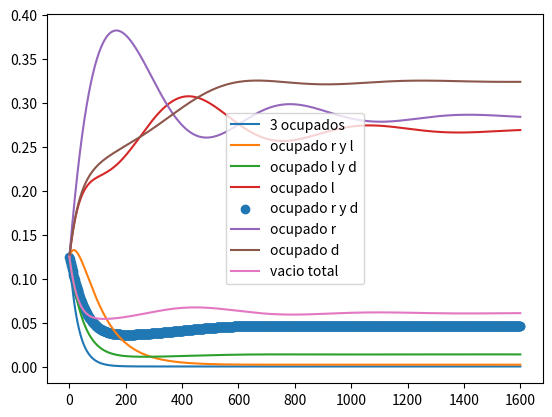
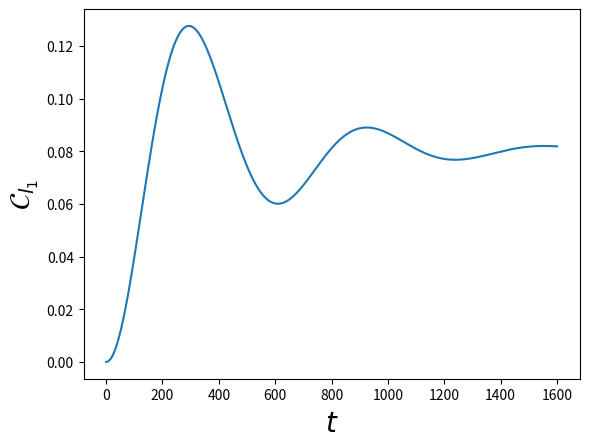
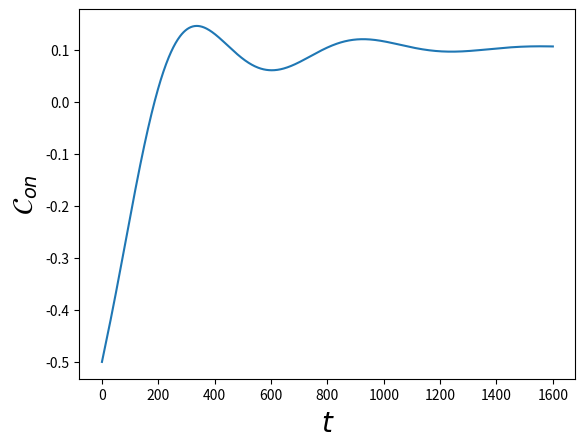
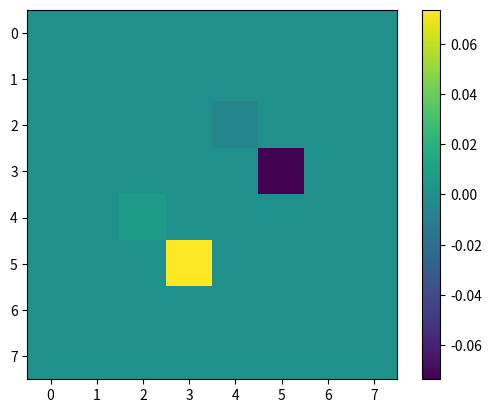

Reproduce these figures in Python, in order. (Note: this script raises an exception after producing the figures.)
import numpy as np
import matplotlib.pyplot as plt
from scipy.linalg import expm
from scipy.linalg import logm 
from scipy import integrate
import cmath
import os

def anticonmutador(A,B):
    return np.matmul(A,B) + np.matmul(B,A)

def fermi(E,mu,beta):
    return 1/(np.exp((E-mu)*beta) + 1)

def derivada(t,x):
    N = np.shape(t)[0]
    der = []
    ts = []
    for i in range(N-1):
        derivada = (x[i+1] - x[i] )/(t[i+1] - t[i])
        der.append(derivada)
        ts.append(t[i])

    return ts,der  

def quadrature(x1,y1):
    n = len(x1)-1
    total = 0
    for ns in range(n):
        total += (x1[ns+1] - x1[ns])*(y1[ns+1] + y1[ns])*(1/2)
    return total  

sigmax = np.array([[0,1],
                   [1,0]])

sigmay = np.array([[0,-1j],
                   [1j,0]])

iden = np.array([[1,0],
                 [0,1]])

sigmaz = np.array([[1,0],
                   [0,-1]])

sigmaup = (sigmax + 1j*sigmay)/2
sigmadown = (sigmax - 1j*sigmay)/2

auxdag = np.kron(sigmaz,sigmaup)
aux = np.kron(sigmaz,sigmadown)

auxd = np.kron(sigmaz,sigmaz)
#Jordan-Wigner
dldag = np.kron(sigmaup,np.eye(4))
dl = np.kron(sigmadown,np.eye(4))

drdag = np.kron(auxdag,np.eye(2))
dr = np.kron(aux,np.eye(2))

dddag = np.kron(auxd,sigmaup)
dd = np.kron(auxd,sigmadown)

tot = anticonmutador(dddag,dd)
totl = anticonmutador(dldag,dl)
totr = anticonmutador(drdag,dr)


nd = np.matmul(dddag,dd)
nl = np.matmul(dldag,dl)
nr = np.matmul(drdag,dr)


def Liouvillian( H,Ls, hbar = 1):
    d = len(H)
    superH = -1j/hbar * (np.kron(np.eye(d), H ) - np.kron(H.T,  np.eye(d))   )
    superL = sum( [np.kron(L.conjugate(),L) - 1/2 * (np.kron( np.eye(d), L.conjugate().T.dot(L)) +
                                                     np.kron( L.T.dot(L.conjugate()),np.eye(d) ))
                                                      for L in Ls ] )        
    return superH + superL

#operadores del disipador dL
def Dl(E,U,Uf,mul,betal,gammal,gammalU):
    d = len(nl)
    auxl1 = np.sqrt( fermi(E,mul,betal)*gammal )*np.matmul( np.matmul((np.eye(d)-nr),(np.eye(d)-nd)),dldag )
    auxl2 = np.sqrt( (1-fermi(E,mul,betal))*gammal )*np.matmul( np.matmul((np.eye(d)-nr),(np.eye(d)-nd)),dl)
    auxl3 = np.sqrt( fermi(E+U,mul,betal)*gammalU )*np.matmul( np.matmul((np.eye(d)-nr) ,nd),dldag )
    auxl4 = np.sqrt( (1-fermi(E+U,mul,betal))*gammalU )*np.matmul(np.matmul((np.eye(d)-nr) ,nd),dl)
    auxl5 = np.sqrt( fermi(E+Uf,mul,betal)*gammal )*np.matmul( np.matmul((np.eye(d)-nd) ,nr),dldag )
    auxl6 = np.sqrt( (1-fermi(E+Uf,mul,betal))*gammal )*np.matmul(np.matmul((np.eye(d)-nd) ,nr),dl)
    auxl7 = np.sqrt( fermi(E+U+Uf,mul,betal)*gammal )*np.matmul( np.matmul(nr,nd),dldag )
    auxl8 = np.sqrt( (1-fermi(E+U+Uf,mul,betal))*gammal )*np.matmul(np.matmul(nr,nd),dl)

    return [auxl1,auxl2,auxl3,auxl4,auxl5,auxl6,auxl7,auxl8]
#operadores del disipador dr
def Dr(E,U,Uf,mur,betar,gammar,gammarU):
    d = len(nr)
    auxr1 = np.sqrt( fermi(E,mur,betar)*gammar )*np.matmul( np.matmul((np.eye(d)-nl),(np.eye(d)-nd)),drdag )
    auxr2 = np.sqrt( (1-fermi(E,mur,betar))*gammar )*np.matmul( np.matmul((np.eye(d)-nl),(np.eye(d)-nd)),dr)
    auxr3 = np.sqrt( fermi(E+U,mur,betar)*gammarU )*np.matmul( np.matmul((np.eye(d)-nl) ,nd),drdag )
    auxr4 = np.sqrt( (1-fermi(E+U,mur,betar))*gammarU )*np.matmul(np.matmul((np.eye(d)-nl) ,nd),dr)
    auxr5 = np.sqrt( fermi(E+Uf,mur,betar)*gammar )*np.matmul( np.matmul((np.eye(d)-nd) ,nl),drdag )
    auxr6 = np.sqrt( (1-fermi(E+Uf,mur,betar))*gammar )*np.matmul(np.matmul((np.eye(d)-nd) ,nl),dr)
    auxr7 = np.sqrt( fermi(E+U+Uf,mur,betar)*gammar )*np.matmul( np.matmul( nl,nd),drdag )
    auxr8 = np.sqrt( (1-fermi(E+U+Uf,mur,betar))*gammar )*np.matmul(np.matmul(nl ,nd),dr)

    return [auxr1,auxr2,auxr3,auxr4,auxr5,auxr6,auxr7,auxr8]

#operadores del disipador dd
def Dd(E,U,mud,betad,gammad,gammadU):
    d = len(nr)
    auxd1 = np.sqrt( fermi(E,mud,betad)*gammad )*np.matmul( np.matmul((np.eye(d)-nl),(np.eye(d)-nr)),dddag )
    auxd2 = np.sqrt( (1-fermi(E,mud,betad))*gammad )*np.matmul( np.matmul((np.eye(d)-nl),(np.eye(d)-nr)),dd)
    auxd3 = np.sqrt( fermi(E+U,mud,betad)*gammadU )*np.matmul( np.matmul((np.eye(d)-nl) ,nr) + np.matmul((np.eye(d)-nr) ,nl) ,dddag )
    auxd4 = np.sqrt( (1-fermi(E+U,mud,betad))*gammadU )*np.matmul(np.matmul((np.eye(d)-nl) ,nr) + np.matmul((np.eye(d)-nr) ,nl),dd)
    auxd5 = np.sqrt( fermi(E+ (2*U),mud,betad)*gammadU )*np.matmul( np.matmul(nr ,nl),dddag )
    auxd6 = np.sqrt( (1-fermi(E+(2*U),mud,betad))*gammadU )*np.matmul(np.matmul(nr ,nl),dd)

    return [auxd1,auxd2,auxd3,auxd4,auxd5,auxd6]

def Dissipator(E,Ed,U,Uf,mul,mur,mud,betal,betar,betad,gammal,gammalU,gammar,gammarU,gammad,gammadU):
    DR = Dr(E,U,Uf,mur,betar,gammar,gammarU)
    DL = Dl(E,U,Uf,mul,betal,gammal,gammalU)
    DD = Dd(Ed,U,mud,betad,gammad,gammadU)

    tot = []
    for l in DL:
        tot.append(l)
    for r in DR:
        tot.append(r)
    for d in DD:
        tot.append(d)    

    return tot

#Funcion auxiliar para calcular los D_{i}\rho

def Dissipate(H,Ls, rho):
    d = len(H)
    superL = np.zeros((d,d) , dtype = np.complex_)
    for L in Ls:
        d = np.matmul( np.matmul( L,rho ),L.transpose().conjugate() )
        e = (1/2)*anticonmutador( np.matmul(L.transpose().conjugate(),L), rho )
        superL += d-e
        
    return superL

def Liouvillian( H,Ls, hbar = 1):
    d = len(H)
    superH = -1j/hbar * (np.kron(np.eye(d), H ) - np.kron(H.T,  np.eye(d))   )
    superL = sum( [np.kron(L.conjugate(),L) - 1/2 * (np.kron( np.eye(d), L.conjugate().T.dot(L)) +
                                                     np.kron( L.T.dot(L.conjugate()),np.eye(d) ))
                                                      for L in Ls ] )    
    return superH + superL

def Propagate(rho0,superop,t):
    d = len(rho0)
    propagator = expm (superop *t)
    vec_rho_t = propagator @ np.reshape(rho0,(d**2,1))
    return np.reshape( vec_rho_t, (d,d) )

def Hamiltonian(E,Ed,U,Uf,g):
    a1 = E*nl + E*nr + Ed*nd
    a2 = g*( np.matmul(dldag,dr) + np.matmul(drdag,dl) )
    a3 = U* (np.matmul(nl,nd) +  np.matmul(nr,nd) ) + Uf*np.matmul(nl,nr) 
    return a1+a2+a3

def Htd(E,Ed,U,Uf):
    Htdl = E*nl + E*nr + Ed*nd + U*(np.matmul(nr,nd) + np.matmul(nl,nd)) + Uf*np.matmul(nr,nl) 
    return Htdl

def logaux(x):
    a= 0
    if (abs(x)> 0.000001):
       a += np.log(x)

    return a    

def arctanaux(x,y):

    if (abs(y)<1E-7):
        return np.pi/2
    
    else:
        return np.arctan(x/y)

def Logaritm(rho):
    po,p1,p2,p3 = rho[0,0],rho[1,1],rho[2,2],rho[3,3]
    p4,p5,p6,p7 = rho[4,4],rho[5,5], rho[6,6], rho[7,7]
    bet,alp = rho[2,4],rho[3,5]   

    p00,p11,p66,p77 = np.log(po),np.log(p1),np.log(p6),np.log(p7)
    lamb1p = (p2+p3)/2 + (np.sqrt( (p2-p3)**2 + 4*(abs(alp)**2) ))/2
    lamb1m = (p2+p3)/2 - (np.sqrt( (p2-p3)**2 + 4*(abs(alp)**2) ))/2
    delt1 = (p2-p3)/2 
    lamb0p = (p4+p5)/2 + (np.sqrt( (p4-p5)**2 + 4*(abs(bet)**2) ))/2
    lamb0m = (p4+p5)/2 - (np.sqrt( (p4-p5)**2 + 4*(abs(bet)**2) ))/2
    delt0 = (p4-p5)/2
    #if (abs(delt)< 1E-10):
     #   th = np.pi/2
    #else:    
    th1=arctanaux(abs(alp)/delt1)
    fase1 = cmath.phase(alp)
    fase = np.exp(1j*fase1)
    th0=arctanaux(abs(bet)/delt0)
    fase0 = cmath.phase(bet)
    fase00 = np.exp(1j*fase0)
    #if (abs(alp) > 0 ):
     #   fase += alp/abs(alp)
    alp1 = (np.cos(th1/2)**2)*np.log(lamb1p) + (np.sin(th1/2)**2)*np.log(lamb1m)
    bet1 = (np.sin(th1/2)**2)*np.log(lamb1p) + (np.cos(th1/2)**2)*np.log(lamb1m)   
    c1 =  np.cos(th1/2)*np.sin(th1/2)*(fase)*(np.log(lamb1p) - np.log(lamb1m) )
    
    alp0 = (np.cos(th0/2)**2)*np.log(lamb0p) + (np.sin(th0/2)**2)*np.log(lamb0m)
    bet0 = (np.sin(th0/2)**2)*np.log(lamb0p) + (np.cos(th0/2)**2)*np.log(lamb0m)   
    c0 =  np.cos(th0/2)*np.sin(th0/2)*(fase00)*(np.log(lamb0p) - np.log(lamb0m) )

    matrix = np.zeros((8,8), dtype = np.complex_)
    matrix[0,0],matrix[1,1],matrix[6,6],matrix[7,7] = p00,p11,p66,p77
    matrix[2,2],matrix[3,3],matrix[4,4],matrix[5,5] = alp1,bet1,alp0,bet0
    matrix[2,4],matrix[4,2] = c1,c1.conj()
    matrix[3,5],matrix[5,3] = c0,c0.conj()

    return matrix 
    
def currents(Htd,mul,mur,mud,Ll,Lr,Ld,superop,rho0,t):
    Nop = nl + nr + nd
    rhof = Propagate(rho0,superop,t)
    cohe = abs(rhof[5,3]) + abs(rhof[4,2]) 
    cohesum = abs(rhof[5,3] + rhof[4,2])
    PD = rhof[0,0].real + rhof[1,1].real 
    P0 = rhof[7,7].real + rhof[6,6].real 
    concurrencef = 2*cohesum - 2*np.sqrt(P0*PD)
    concf = 0
    if (concurrencef > 0):
        concf += concurrencef
    else: 
        concf = 0
    Dl = Dissipate(Htd,Ll,rhof)
    Dr = Dissipate(Htd,Lr,rhof)
    Dd = Dissipate(Htd,Ld,rhof)

    Qopl = (Htd - mul*Nop)
    Qopr = (Htd - mur*Nop)
    Qopd = (Htd - mud*Nop)

    aux = logm(rhof)
    Ql = np.trace( np.matmul( Dl,Qopl  ) )
    Qr = np.trace( np.matmul( Dr,Qopr  ) )
    Qd = np.trace( np.matmul( Dd,Qopd  ) )

    Sl = -np.trace( np.matmul(Dl,aux) )
    Sr = -np.trace( np.matmul(Dr,aux) )
    Sd = -np.trace( np.matmul(Dd,aux) )

    El = np.trace( np.matmul( Dl,Htd  ) )
    Er = np.trace( np.matmul( Dr,Htd  ) )
    Ed = np.trace( np.matmul(Dd,Htd))

    Wl = mul*np.trace(np.matmul( Dl, Nop ))
    Wr = mur*np.trace(np.matmul( Dr, Nop ))
    Wd = mud*np.trace(np.matmul( Dd, Nop ))

    Nl = np.trace( np.matmul(Dl,Nop ) )
    Nr = np.trace(np.matmul(Dr,Nop ))
    Nd = np.trace(np.matmul( Dd,Nop ))
    return Ql.real, Qr.real, Qd.real, Sl.real, Sr.real,Sd.real, El.real, Er.real, Ed.real, Wl.real,Wr.real,Wd.real,cohe,concf,Nl.real,Nr.real,Nd.real


E = 0
Ed = 0.
U0 = 40.
Uf = 500
g0 = 5/1000

eV = 6.5
mul1 = eV/2
mur1 = -eV/2
mud1 = 2*eV

#betar,betad,betal = 1/50,1/20,1/50
#comportamiento raro
#betar,betad,betal = 1/10,1/5,1/10
#demonio
#betar,betad,betal = 1/100,5/10,1/100
#refrigerador 
#betar,betad,betal = 1/10,20,1/10
#strasberg
#betar,betad,betal = 1/100,10,1/100
#transport
betar,betad,betal = 1/100,1/2,1/100

gr,grU = (1/100)*(1/6), 1/100
gl,glU = 1/100, (1/100)*(1/6)
gd,gdU = 1/50,1/50 
#gr,grU = (1/100), 1/100
#gl,glU = 1/100, (1/100)
#gd,gdU = 1/100,1/100 
#al crecer gd,gdu mayor a las gls y grs
# se aumenta el rango de eV en el que hay rompimiento aparente 
#segunda ley
#al disminuir gd,gdu se disminuye el rango de eV

#
#gr,gd,gl = 1/100,1/300,1/100
#gr,gd,gl = 1/100,0,1/100

Ll = Dl(E,U0,Uf,mul1,betal,gl,glU)
Lr = Dr(E,U0,Uf,mur1,betar,gr,grU)
Ld = Dd(Ed,U0,mud1,betad,gd,gdU)



Ls = Dissipator(E,Ed,U0,Uf,mul1,mur1,mud1,betal,betar,betad,gl,glU,gr,grU,gd,gdU)
H = Hamiltonian(E,Ed,U0,Uf,g0)

superop = Liouvillian(H,Ls)

#revisar la base
#|1,1,1>,|1,1,0>,|1,0,1>,|1,0,0>,|0,1,1>,|0,1,0>,|0,0,1>,|0,0,0>
alp,alp2,alp3,alp4,alp5 = 0.,0.,0.0,0.0,0.
a,b,c,d = 1j*alp,1j*alp2,1j*alp3,1j*alp4

rho0 = np.array([[1/8,0,0,0,0,0,0,0],
                 [0,1/8,a,0,d,0,0,0],
                 [0,-a,1/8,0,0,0,0,0],
                 [0,0,0,1/8,0,0,b,0],
                 [0,-d,0,0,1/8,0,0,0],
                 [0,0,0,0,0,1/8,c,0],
                 [0,0,0,-b,0,-c,1/8,0],
                 [0,0,0,0,0,0,0,1/8]])

rho1 = np.array([[0,0,0,0,0,0,0,0],
                 [0,1/4,0,0,0,0,0,0],
                 [0,0,0,0,0,0,0,0],
                 [0,0,0,1/4,0,0,0,0],
                 [0,0,0,0,0,0,0,0],
                 [0,0,0,0,0,1/4,0,0],
                 [0,0,0,0,0,0,0,0],
                 [0,0,0,0,0,0,0,1/4]])



times = np.linspace(0,1600,1000)
Probnt1 = []
Probnt2 = []
Probnt3 = []
Probnt4 = []
Probnt5 = []
Probnt6 = []
Probnt7 = []
Probnt8 = []
traza = []
cohe = []
concu = []
for ts in times:
    cal1 = Propagate(rho0,superop,ts)
    auxp = np.matmul(dldag,dr)
    alp = np.trace( np.matmul(auxp,cal1) )
    tot = np.trace(cal1)
    
    traza.append(tot)
    Probnt1.append(cal1[0,0].real )
    Probnt2.append(cal1[1,1].real )
    Probnt3.append(cal1[2,2].real )
    Probnt4.append(cal1[3,3].real )
    Probnt5.append(cal1[4,4].real )
    Probnt6.append(cal1[5,5].real )
    Probnt7.append(cal1[6,6].real ) 
    Probnt8.append(cal1[7,7].real ) 
    cohe.append(abs(cal1[5,3]) + abs(cal1[4,2]) )
    cohesum = abs(cal1[5,3] + cal1[4,2])
    PD = cal1[0,0].real + cal1[1,1].real 
    P0 = cal1[7,7].real + cal1[6,6].real 
    concurrence = 2*cohesum - 2*np.sqrt(P0*PD) 
    concu.append(concurrence)
    #print(cal1[4,2])
    #print(cal1[2,4])
    #cal2 = DistR(H,Ls,Lr,Ll,rho0,ts,-2)
    #Probnt2.append(cal2.real)

plt.plot(times,Probnt1,label = "3 ocupados")
plt.plot(times,Probnt2, label = "ocupado r y l")
plt.plot(times,Probnt3, label = "ocupado l y d")
plt.plot(times,Probnt4, label = "ocupado l")
plt.scatter(times,Probnt5, label = "ocupado r y d")
plt.plot(times,Probnt6, label = "ocupado r")
plt.plot(times,Probnt7, label = "ocupado d")
plt.plot(times,Probnt8, label = "vacio total")
plt.legend()
plt.show()


plt.plot(times,cohe)
plt.xlabel(r'$t$', fontsize = 20)
plt.ylabel(r'$\mathcal{C}_{l_{1}}$', fontsize = 20)
plt.show()
#plt.scatter(times,Probnt2,label = "Baño_d")
plt.plot(times,concu)
plt.xlabel(r'$t$', fontsize = 20)
plt.ylabel(r'$\mathcal{C}_{on}$', fontsize = 20)
plt.show()

values =  Propagate(rho0,superop,3000)

plt.imshow(values.imag)
plt.colorbar()
plt.show()
    
Ufs = np.linspace(7,40,100)
Us = np.linspace(1,6,50)
Num = 200
eVs0 = np.linspace(0,800,Num)
Ql = []
Qr = []
Qd = []
Sls = []
Srs = []
Sds = []
Slr = []
entropf = []
Isl = []
Id = []
Els = []
Ers = []
Eds = []
Erl = []
Qlr = []
Wl = []
Wr = []
Wd = []
Wt = []
Flr = []
Tisl = []
cohes = []
Wdf = []
Qdf = []
Tid = []
Fd = []
Ilf = []
Irf = []
Nls = []
Nrs = []
Nds = []
cohev = []
concv = []
eVs = []
auxff = []
for ev in eVs0:
    mud0 = 2
    U00 = 40 #10
    #mud0 = 1-U00/2
    #Con Ed0 = mud0 -U00/2,E0=4 hay flujo de energia pero un orden menor al de
    #flujo de informacion
    #Ed0 = 1
    Ed0 = mud0 -U00/2
    Uf0 = 500 #50
    #Probar condicion (U00/E0)<<1,Strasberg
    E0 = 4
    Ls0 = Dissipator(E0,Ed0,U00,Uf0,ev/2,-ev/2,mud0,betal,betar,betad,gl,glU,gr,grU,gd,gdU)
    H0 = Hamiltonian(E0,Ed0,U00,Uf0,g0)
    superop0 = Liouvillian(H0,Ls0)
    Ll0 = Dl(E0,U00,Uf0,ev/2,betal,gl,glU)
    Lr0 = Dr(E0,U00,Uf0,-ev/2,betar,gr,grU)
    Ld0 = Dd(Ed0,U00,mud0,betad,gd,gdU)
    Htd0 =  Htd(E0,Ed0,U00,Uf0)
    rhof = Propagate(rho0,superop,40000)
    Ql0,Qr0,Qd0,Sl0,Sr0,Sd0,El0,Er0,Ed0,Wl0,Wr0,Wd0,cohe0,concu0,Nl0,Nr0,Nd0 = currents(Htd0,ev/2,-ev/2,mud0,Ll0,Lr0,Ld0,superop0,rho0,40000)
    Ql.append(Ql0)
    Qr.append(Qr0)
    Qd.append(Qd0)
    #cohev.append(abs(rhof[5,3]) + abs(rhof[4,2]) )
    concv.append(concu0)    
    sigmal = Sl0 - betal*Ql0
    sigmar = Sr0 - betar*Qr0
    Sls.append(Sl0 - betal*Ql0)
    Srs.append(Sr0 - betar*Qr0)
    Sds.append(Sd0 - betad*Qd0)
    Slr.append( sigmal + sigmar )
    Isl0 = -Sl0 - Sr0
    Id0 = -Sd0
    Il0 = -Sl0
    Ir0 = -Sr0
    Isl.append(Isl0)
    Id.append(-Sd0)
    Els.append(El0)
    Ers.append(Er0)
    Eds.append(Ed0)
    Erl.append(El0 + Er0 )
    Qlr.append(Ql0+Qr0 )
    Flr.append(El0 + Er0 + (1/betal)*Isl0 )
    Tisl.append((1/betal)*Isl0  )
    Wt.append(Wl0 + Wr0 )
    Wdf.append(Wd0)
    Qdf.append(Qd0)
    Fd.append(Ed0 + (1/betad)*Id0 )
    Tid.append((1/betad)*Id0  )
    cohes.append(cohe0)
    Ilf.append(-Sl0)
    Irf.append(-Sr0) 
    Nls.append(Nl0)
    Nrs.append(Nr0)
    Nds.append(Nd0)
    eVs.append(ev*betal)
    entropf.append( -betal*(Ql0+Qr0) )
    auxff.append(0)
plt.plot(eVs,Ql,linestyle='--', dashes=(5, 9), color='red',lw = 4,label = r'$J_{L}$')
plt.plot(eVs,Qr,linestyle='--', dashes=(5, 9), color='blue', lw=4,label = r'$J_{R}$') 
plt.plot(eVs,Qd,linestyle='--', dashes=(5, 9), color='black',lw=4,label = r'$J_{d}$')
#plt.plot(eVs,Nls,label = r'$\dot{N}_{L}$')
#plt.plot(eVs,Nrs, label = r'$\dot{N}_{R}$') 
#plt.plot(eVs,Nds,label = r'$\dot{N}_{d}$')
#plt.xscale("log")
plt.xlabel(r'$eV/T$',fontsize = 20)
plt.ylabel(r'$J_{\alpha}$',fontsize = 20)
plt.xticks(fontsize=17)  # X-axis tick labels
plt.yticks(fontsize=17)  # Y-axis tick labels
plt.legend(loc = "lower left",fontsize=15) 
plt.show()   

plt.plot(eVs,Nls,linestyle='--', dashes=(5, 9), color='red',lw=4,label = r'$\dot{N}_{L}$')
plt.plot(eVs,Nrs,linestyle='--', dashes=(5, 9), color='blue',lw=4, label = r'$\dot{N}_{R}$') 
plt.plot(eVs,Nds,linestyle='--', dashes=(5, 9), color='black',lw=4,label = r'$\dot{N}_{d}$')
plt.xticks(fontsize=17)  # X-axis tick labels
plt.yticks(fontsize=17)  # Y-axis tick labels
#plt.xscale("log")
plt.xlabel(r'$eV/T$',fontsize = 20)
#plt.ylim(-0.0018, 0.0018) 
#plt.legend(loc='upper left')  
plt.ylabel(r'$\dot{N}_{\alpha}$',fontsize = 20)
plt.legend(loc = "lower left",fontsize=15) 
plt.show()  

plt.plot(eVs,Qlr, label = r'$\dot{Q}_{rl}$', color = 'b')
plt.plot(eVs,Qd,label = r'$\dot{Q}_{d}$', color = 'r')
plt.legend(fontsize = 15)
plt.xticks(fontsize=17)  # X-axis tick labels
plt.yticks(fontsize=17)
#plt.xscale("log")
plt.show()


plt.plot(eVs,Qd,label = r'$\dot{Q}_{d}$', color = 'b')
plt.plot(eVs,Id, label = r'$\dot{I}_{d}$', color = 'r')
plt.plot(eVs,Sds,label = r'$\dot{\sigma}_{d}$', color = 'k')
#plt.xscale("log")
plt.xlabel(r'$eV/T$',fontsize = 20)
plt.xticks(fontsize=17)  
plt.yticks(fontsize=17)
#plt.ylabel("Heat current",fontsize = 20)
plt.legend(fontsize=15)
plt.show()   

plt.plot(eVs,Sls,linestyle='--', dashes=(5, 9), color='red',lw=2,label = r'$\dot{\sigma}_{L}$')
plt.plot(eVs,Srs,linestyle='--', dashes=(5, 9), color='blue',lw=2, label = r'$\dot{\sigma}_{R}$') 
plt.plot(eVs,Sds,linestyle='--', dashes=(5, 9), color='black',lw=2, label = r'$\dot{\sigma}_{d}$')
plt.xlabel(r'$eV/T$',fontsize = 20)
plt.ylabel(r'$\dot{\sigma}_{\alpha}$',fontsize = 20)
plt.legend(fontsize = 15)
plt.xticks(fontsize=17)  # X-axis tick labels
plt.yticks(fontsize=17)
plt.show()   

plt.plot(eVs,Slr,linestyle='--', dashes=(5, 9), color = 'black',lw = 3)
plt.plot(eVs,auxff,linestyle='--', dashes=(5, 9), color = 'red',lw = 3)
plt.ylabel(r'$\dot{\sigma}_{LR}$',fontsize = 20)
plt.xlabel(r'$eV/T$', fontsize = 20)
#plt.legend(fontsize = 15)
plt.xticks(fontsize=17)  
plt.yticks(fontsize=17)
plt.show()


plt.plot(eVs,Isl, label = r'$\dot{I}_{LR}$', color = 'b')
#plt.plot(eVs,Coher, label = r'$\mathcal{I}_{cohel}$')
#plt.plot(eVs,Cohel, label = r'$\mathcal{I}_{coher}$')
#plt.plot(eVs,Classl, label = r'$\mathcal{I}_{classL}$')
#plt.plot(eVs,Classr, label = r'$\mathcal{I}_{classR}$')
#plt.plot(eVs,cohesum, label = r'$\mathcal{I}_{coheLR}$')
#plt.plot(eVs, sumtot, linestyle='--', color='blue')
plt.plot(eVs,Id, label = r'$\dot{I}_{d}$', color = 'r')
plt.xlabel(r'$eV/T$',fontsize = 20)
plt.legend(fontsize = 15)
plt.xticks(fontsize=17)  # X-axis tick labels
plt.yticks(fontsize=17)
#plt.xscale("log")
plt.legend()
plt.show()


plt.plot(eVs,Ers,linestyle='--', dashes=(5, 9), color='blue',lw=2, label = r'$\dot{E}_{R}$')
plt.plot(eVs,Els,linestyle='--', dashes=(5, 9), color='red',lw=2, label = r'$\dot{E}_{L}$')
plt.plot(eVs,Eds,linestyle='--', dashes=(5, 9), color='black',lw=2, label = r'$\dot{E}_{d}$')
plt.xlabel(r'$eV/T$',fontsize = 20)
plt.ylabel(r'$\dot{E}_{\alpha}$',fontsize = 20)
#plt.xscale("log")
plt.legend(fontsize = 15)
plt.xticks(fontsize=17)  
plt.yticks(fontsize=17)
plt.show()

plt.plot(eVs,Erl, label = r'$\dot{E}_{rl}$')
plt.xlabel(r'$eV/T$',fontsize = 20)
plt.plot(eVs,Qlr, label = r'$\dot{Q}_{rl}$')
plt.xticks(fontsize=17)  
plt.yticks(fontsize=17)
plt.legend(fontsize=15)
#plt.xscale("log")
plt.show()

# Create figure and axes
fig, axes = plt.subplots(1, 2, figsize=(10, 5)) 

axes[0].plot(eVs,Erl,linestyle='--', dashes=(5, 9), color='blue',lw=2, label = r'$\dot{E}_{LR}$')
#plt.plot(eVs,Isl,linestyle='--', dashes=(5, 9), color='red',lw=2, label = r'$\dot{I}_{rl}$')
axes[0].plot(eVs,Flr,linestyle='--', dashes=(5, 9), color='black',lw=2, label = r'$\dot{\mathcal{F}}_{LR}$')
axes[0].plot(eVs,Tisl,label = r'$T\dot{I}_{LR}$', color = 'g',lw=2)
axes[0].plot(eVs,Wt,label = r'$\dot{W}_{LR}$', color = 'm',lw=2)
axes[0].plot(eVs,Qlr,linestyle='--', dashes=(5, 9), color='red',lw = 2,label = r'$J_{LR}$')
axes[0].set_xlabel(r'$eV/T$',fontsize = 20)
axes[0].tick_params(axis="x", labelsize=17)  # Set x-tick font size
axes[0].tick_params(axis="y", labelsize=17)  # Set x-tick font size
#axes[0].set_xticks(fontsize=17)  
#axes[0].set_yticks(fontsize=17)
axes[0].legend(fontsize=15)
#plt.xscale("log")


axes[1].plot(eVs,Eds,linestyle='--', dashes=(5, 9), color='blue',lw=2, label = r'$\dot{E}_{d}$')
#plt.plot(eVs,Isl,linestyle='--', dashes=(5, 9), color='red',lw=2, label = r'$\dot{I}_{rl}$')
axes[1].plot(eVs,Fd,linestyle='--', dashes=(5, 9), color='black',lw=2, label = r'$\dot{\mathcal{F}}_{d}$')
axes[1].plot(eVs,Tid,label = r'$T_{d}\dot{I}_{d}$', color = 'g',lw=2)
axes[1].plot(eVs,Wdf,label = r'$\dot{W}_{d}$', color = 'm',lw=2)
#plt.plot(eVs,Qdf,label = r'$J_{d}$',color = "gray",lw=2)
axes[1].set_xlabel(r'$eV/T$',fontsize = 20)
#axes[1].set_xticks(fontsize=17)  
#axes[1].set_yticks(fontsize=17)
axes[1].tick_params(axis="x", labelsize=17)  # Set x-tick font size
axes[1].tick_params(axis="y", labelsize=17)  # Set x-tick font size
axes[1].legend(fontsize=15,loc = "lower left")
#plt.xscale("log")


# Show the plots
plt.tight_layout()  # Adjust layout to prevent overlap
plt.show()



plt.plot(eVs,cohes, color = 'b')
#plt.plot(eVs,Isl, label = r'$\dot{I}_{rl}$')
#plt.plot(eVs,Coher, label = r'$\mathcal{I}_{cohel}$')
#plt.plot(eVs,Cohel, label = r'$\mathcal{I}_{coher}$')
plt.ylabel(r'$\mathcal{C}_{l_{1}}$', fontsize = 20)
plt.xlabel(r'$eV/T$',fontsize = 20)
plt.xticks(fontsize=17)  
plt.yticks(fontsize=17)
#plt.legend(fontsize=15) 
#plt.xscale("log")
plt.show()

#ojo aqui, bajo eV=200, los puntos L y R parecen estar siendo medidos
#mientras que al superar esa vara L empieza a medir 
plt.plot(eVs,Id,linestyle='--', dashes=(5, 9), color='black',lw=2, label = r'$\dot{I}_{d}$')
plt.plot(eVs,Ilf,linestyle='--', dashes=(5, 9), color='red',lw=2, label = r'$\dot{I}_{l}$')
plt.plot(eVs,Irf,linestyle='--', dashes=(5, 9), color='blue',lw=2, label = r'$\dot{I}_{r}$')
plt.xlabel(r'$eV/T$',fontsize = 20)
plt.ylabel(r'$\dot{I}_{i}$',fontsize = 20)
plt.xticks(fontsize=17)  # X-axis tick labels
plt.yticks(fontsize=17)
plt.legend(fontsize=15)
#plt.xscale("log")
plt.show()

plt.plot(eVs,cohes,linestyle='--', dashes=(5, 9),label = r'$\mathcal{C}_{l_{1}}$', color = 'b',lw = 2)
plt.plot(eVs,concv,linestyle='--', dashes=(5, 9), label = r'$\mathcal{C}_{on}$', color = 'r',lw=2)  
plt.xlabel(r'$eV/T$',fontsize = 20)   
plt.xticks(fontsize=17)  
plt.yticks(fontsize=17)
plt.legend(fontsize=15)
plt.show()

plt.plot(eVs,entropf,linestyle='--', dashes=(5, 9), color = 'black',lw = 3)
plt.plot(eVs,auxff,linestyle='--', dashes=(5, 9), color = 'red',lw = 3)
plt.xlabel(r'$eV/T$',fontsize = 20) 
plt.ylabel(r'$\dot{\sigma}^{o}_{LR}$',fontsize=20)    
plt.xticks(fontsize=17)  
plt.yticks(fontsize=17)
##plt.legend(fontsize=15)
plt.show()


# Create figure and axes
fig, axes0 = plt.subplots(1, 2, figsize=(10, 5))
axes0[0].plot(eVs,Nls,linestyle='--', dashes=(5, 9), color='red',lw=4,label = r'$\dot{N}_{L}$')
axes0[0].plot(eVs,Nrs,linestyle='--', dashes=(5, 9), color='blue',lw=4, label = r'$\dot{N}_{R}$') 
axes0[0].plot(eVs,Nds,linestyle='--', dashes=(5, 9), color='black',lw=4,label = r'$\dot{N}_{d}$')
axes0[0].tick_params(axis="x", labelsize=17)  # Set x-tick font size
axes0[0].tick_params(axis="y", labelsize=17)
#plt.xscale("log")
axes0[0].set_xlabel(r'$eV/T$',fontsize = 20)
#plt.ylim(-0.0018, 0.0018) 
#plt.legend(loc='upper left')  
#axes0[0].set_ylabel(r'$\dot{N}_{\alpha}$',fontsize = 20)
axes0[0].legend(loc = "upper left",fontsize=15) 

axes0[1].plot(eVs,cohes,linestyle='--', dashes=(5, 9),label = r'$\mathcal{C}_{l_{1}}$', color = 'b',lw = 2)
axes0[1].plot(eVs,concv,linestyle='--', dashes=(5, 9), label = r'$\mathcal{C}_{on}$', color = 'r',lw=2)  
axes0[1].set_xlabel(r'$eV/T$',fontsize = 20)   
axes0[1].tick_params(axis="x", labelsize=17)  # Set x-tick font size
axes0[1].tick_params(axis="y", labelsize=17)
axes0[1].legend(fontsize=15)
# Show the plots
plt.tight_layout() 
plt.show()


archivo = open("lindbladgamU","w")
decimal_places = 7
total_width = 8
format_str = f"{{:.{decimal_places}f}}" 
#format_str = f"{{:{total_width}.{decimal_places}f}}"
for i in range(Num):
    archivo.write( format_str.format(eVs[i])) #guarda el grado del nodo
    #archivo.write(str(xs[i])) 
    archivo.write(" ") 
    #archivo.write(str(ys[i]))
    archivo.write( format_str.format(Nls[i]))
    archivo.write(" ") 
    #archivo.write(str(ys[i]))
    archivo.write( format_str.format(Id[i]))
    archivo.write("\n")
